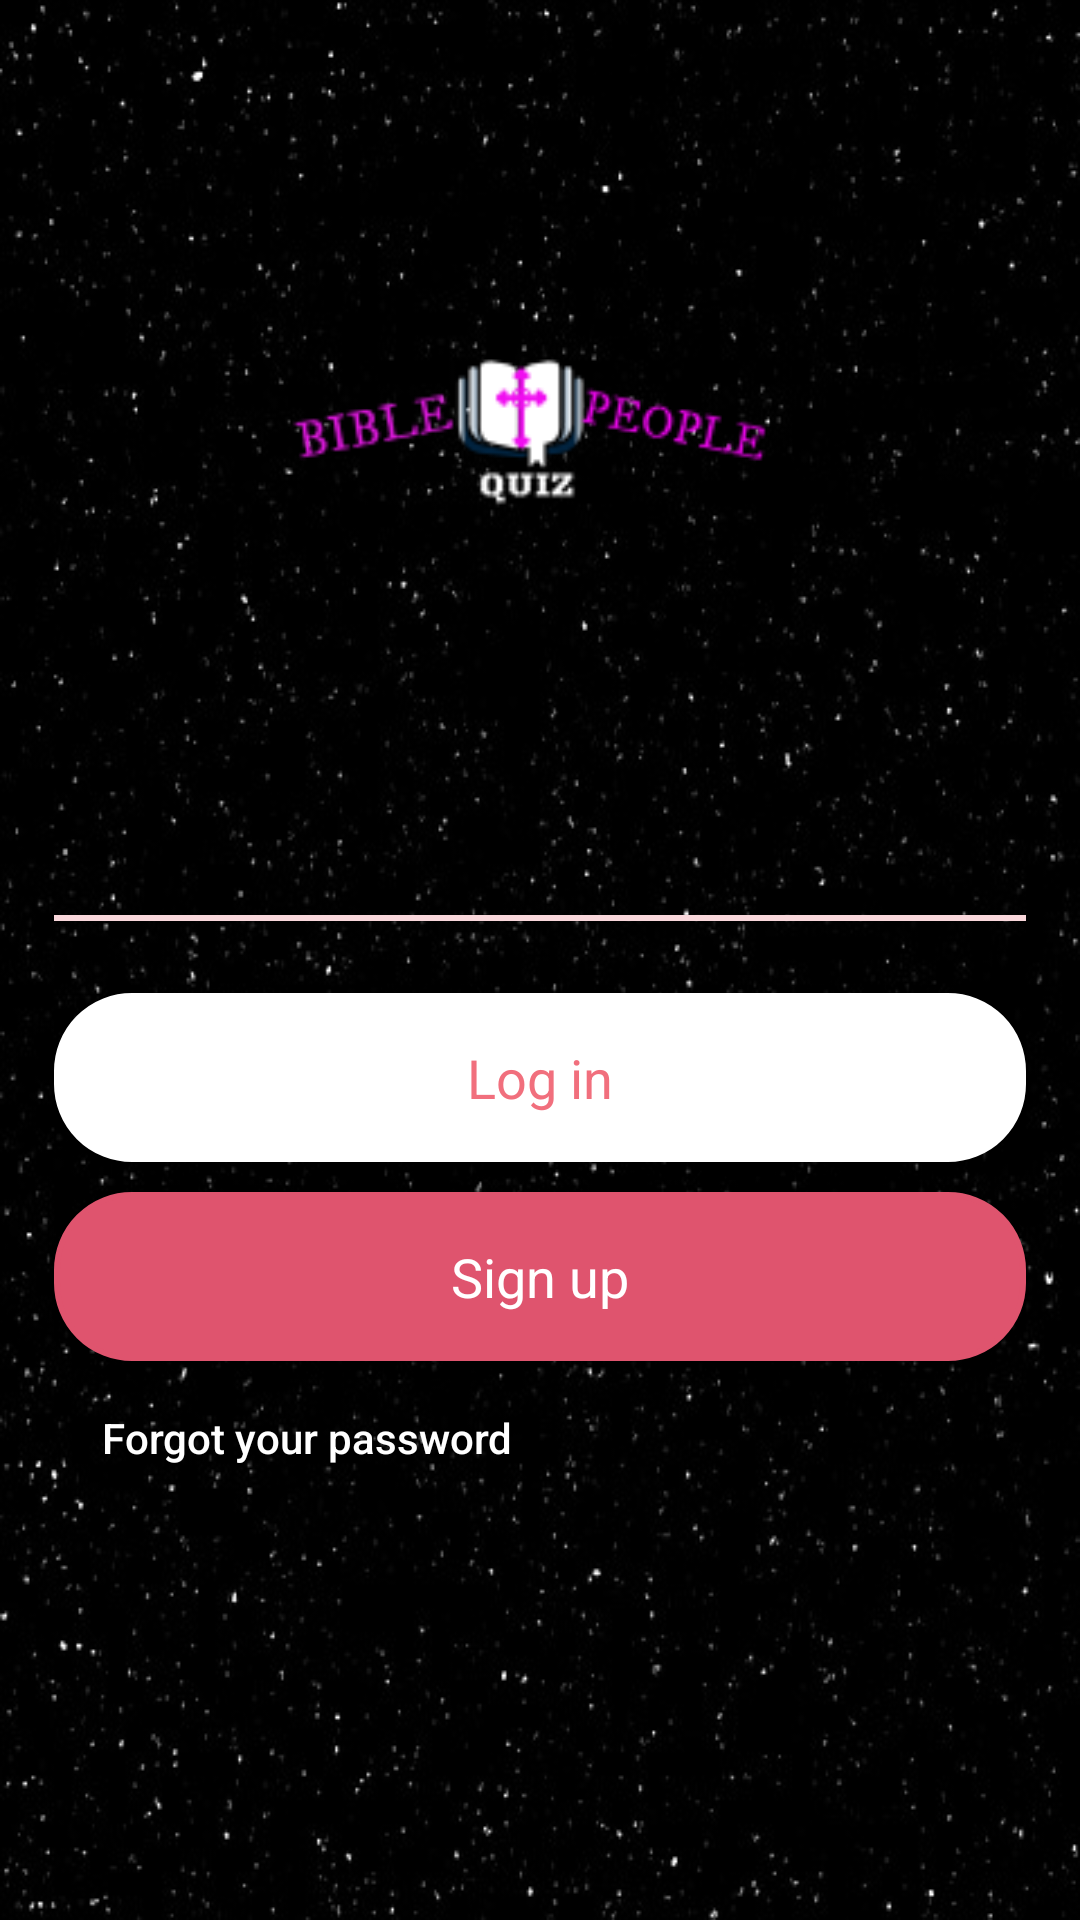

This screen was rendered from an Android layout file. Write that file and the resources it references.
<!-- AndroidManifest.xml: application theme AppTheme -->
<!-- res/layout/activity_main.xml -->
<?xml version="1.0" encoding="utf-8"?>
<LinearLayout xmlns:android="http://schemas.android.com/apk/res/android"
    android:orientation="vertical"
    android:layout_width="match_parent"
    android:layout_height="match_parent"
    android:paddingLeft="18dp"
    android:paddingRight="18dp"
    android:background="@drawable/star">



    <ScrollView
        android:layout_width="match_parent"
        android:layout_height="match_parent">

        <LinearLayout
            android:id="@+id/wrap_login"
            android:layout_width="match_parent"
            android:layout_height="match_parent"
            android:orientation="vertical">

            <ImageView
                android:layout_width="240dp"
                android:layout_height="280dp"
                android:layout_gravity="center_horizontal"
                android:padding="16dp"
                android:src="@drawable/bible_quiz_logo"
                android:layout_marginTop="5dp"
                android:layout_marginBottom="20dp"
                />


            <View
                android:layout_width="match_parent"
                android:layout_height="1dp"
                android:background="#f9d7db"/>

            <View
                android:layout_width="match_parent"
                android:layout_height="1dp"
                android:background="#f9d7db"/>


            <Button
                android:id="@+id/btnSignIn"
                android:layout_width="match_parent"
                android:layout_height="wrap_content"
                android:background="@drawable/background_login"
                android:text="Log in"
                android:textColor="#f16f7d"
                android:textAllCaps="false"
                android:padding="16dp"
                android:textSize="18sp"
                android:clickable="true"
                style="@style/Base.TextAppearance.AppCompat.Body1"
                android:layout_marginTop="24dp"/>

            <Button
                android:id="@+id/btnSignUp"
                android:layout_width="match_parent"
                android:layout_height="wrap_content"
                android:background="@drawable/background_signup"
                android:text="Sign up"
                android:textSize="18sp"
                android:textColor="#fff"
                android:textAllCaps="false"
                android:padding="16dp"
                android:clickable="true"
                android:layout_marginTop="10dp"
                style="@style/Base.TextAppearance.AppCompat.Body1"
                />

            <TextView
                android:layout_width="wrap_content"
                android:layout_height="wrap_content"
                android:text="Forgot your password"
                style="@style/TextAppearance.AppCompat.Body2"
                android:textColor="#fff"
                android:padding="16dp"
                android:clickable="true"
                android:layout_marginBottom="16dp"
                />
        </LinearLayout>
    </ScrollView>

</LinearLayout>
<!-- resources referenced by this layout -->
<resources>
  <!-- drawable background_login (drawable) -->
  <?xml version="1.0" encoding="utf-8"?>
  <shape xmlns:android="http://schemas.android.com/apk/res/android">
  
      <stroke
          android:width="2dp"
          android:color="#ffffff"/>
  
      <corners
          android:radius="25dp"/>
  
      <padding
          android:left="2dp"
          android:right="2dp"
          android:top="2dp"
          android:bottom="2dp"/>
  
      <solid android:color="#ffffff"/>
  </shape>
  <!-- drawable background_signup (drawable) -->
  <?xml version="1.0" encoding="utf-8"?>
  <shape xmlns:android="http://schemas.android.com/apk/res/android">
      <stroke
          android:width="2dp"
          android:color="#df546e"/>
      <corners
          android:radius="25dp"/>
      <padding
          android:left="2dp"
          android:right="2dp"
          android:top="2dp"
          android:bottom="2dp"/>
  
      <solid android:color="#df546e"/>
  </shape>
  <!-- drawable bible_quiz_logo: png bitmap (drawable-hdpi, 6090 bytes) -->
  <!-- drawable star: jpg bitmap (drawable-xxhdpi, 70487 bytes) -->
  <style name="AppTheme" parent="Theme.AppCompat.Light.NoActionBar">
          
          <item name="colorPrimary">@color/colorPrimary</item>
          <item name="colorPrimaryDark">@color/colorPrimaryDark</item>
          <item name="colorAccent">@color/colorAccent</item>
          <item name="android:colorForeground">@color/foreground_material_light</item>
  
      </style>
  <!-- not gathered from this repository: default colours our renderer supplied (Android Studio template values) -->
  <color name="colorPrimary">#FF6200EE</color>
  <color name="colorPrimaryDark">#FF3700B3</color>
  <color name="colorAccent">#FF03DAC5</color>
</resources>
